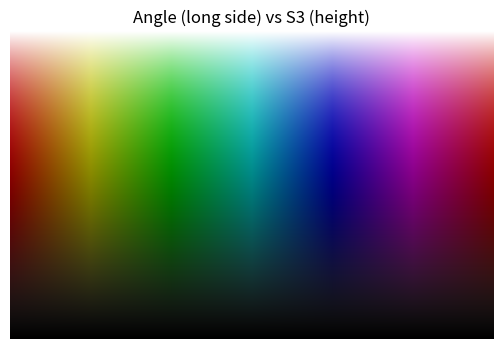

Reproduce this figure in Python.
import numpy as np
import matplotlib.pyplot as plt
from matplotlib.colors import hsv_to_rgb


def map_s1s2s3_color(
        s1, s2, s3,
        title=None,
        s3_mode='auto',
        mask_eps=1e-12,
        show=False,
        extent=None,
        figsize=(4, 4),
        dpi=100,
):
    """
    可视化三通道场 S[...,0]=s1, S[...,1]=s2, S[...,2]=s3，使用 HSV 颜色映射：
      - Hue:   来自 angle = atan2(S2, S1)，映射到 [0,1]
      - Sat:   默认 1；在 sqrt(S1^2+S2^2) < mask_eps 处置 0（避免相位不定产生杂色）
      - Value: 由 S3 映射黑到白

    返回
    ----
    rgb : np.ndarray
        形状与 S[..., :3] 的空间维一致的 RGB 图，范围 [0,1]。
    """
    S = np.stack([s1, s2, s3], axis=-1)
    S = np.asarray(S)
    if S.shape[-1] != 3:
        raise ValueError("输入 S 的最后一维必须是 3，对应 (S1, S2, S3)。")

    S1, S2, S3 = S[..., 0], S[..., 1], S[..., 2]

    # 1) Hue：由角度映射到 [0,1]
    angle = np.arctan2(S2, S1)                     # [-pi, pi]
    hue = (angle + np.pi) / (2 * np.pi)            # [0,1]

    # 2) Saturation：默认 1，在相位不确定处降为 0
    mag12 = np.hypot(S1, S2)
    sat = np.ones_like(mag12)
    sat = np.where(mag12 < mask_eps, 0.0, sat)

    # 3) Value：由 S3 映射到 [0,1]，即黑→白
    if s3_mode == '01':
        val = np.clip(S3, 0.0, 1.0)
    elif s3_mode == '-11':
        val = (S3 + 1.0) / 2.0
        val = np.clip(val, 0.0, 1.0)
    elif s3_mode == 'minmax':
        s3_min, s3_max = np.min(S3), np.max(S3)
        if np.isclose(s3_max, s3_min):
            val = np.zeros_like(S3)  # 全常数时置黑
        else:
            val = (S3 - s3_min) / (s3_max - s3_min)
    elif s3_mode == 'auto':
        s3_min, s3_max = np.min(S3), np.max(S3)
        if s3_min >= 0.0 and s3_max <= 1.0:
            val = np.clip(S3, 0.0, 1.0)
        elif s3_min >= -1.0 and s3_max <= 1.0:
            val = (S3 + 1.0) / 2.0
            val = np.clip(val, 0.0, 1.0)
        else:
            if np.isclose(s3_max, s3_min):
                val = np.zeros_like(S3)
            else:
                val = (S3 - s3_min) / (s3_max - s3_min)
    else:
        raise ValueError("未知 s3_mode，需为 {'auto','01','-11','minmax'} 之一。")

    # 组合 HSV -> RGB
    hsv = np.stack([hue, 1-np.abs(1-2*val)**2, val], axis=-1)
    # hsv = np.stack([hue, 1-np.abs(1-2*val), val], axis=-1)
    # hsv = np.stack([hue, sat, val], axis=-1)
    rgb = hsv_to_rgb(hsv)

    # 绘图
    if show:
        plt.figure(figsize=figsize, dpi=dpi)
        plt.imshow(rgb, origin='lower', extent=extent)
        if title is not None:
            plt.title(title)
        plt.axis('off')
        plt.show()

    return rgb


def make_angle_s3_test(width=1000, height=400):
    """
    生成矩形测试图案：
      - 宽度方向：角度 theta 从 -pi 线性到 +pi
      - 高度方向：S3 从 -1 线性到 +1
    """
    # 水平长边是角度
    theta = np.linspace(-np.pi, np.pi, num=width, endpoint=True)         # [-pi, pi]
    # 垂直方向是 S3
    s3 = np.linspace(-1.0, 1.0, num=height, endpoint=True)               # [-1, 1]
    # 网格
    T, S3 = np.meshgrid(theta, s3)                                       # 形状 (H, W)

    # S1, S2 由角度给出；这样 hue 只由角度控制
    S1 = np.cos(T)
    S2 = np.sin(T)

    # 画图（extent 标注物理坐标范围：横轴角度，纵轴 S3）
    rgb = map_s1s2s3_color(
        S1, S2, S3,
        title="Angle (long side) vs S3 (height)",
        s3_mode='-11',              # 明确告知 S3∈[-1,1]
        show=True,
        extent=(-np.pi/2, np.pi/2, -1.0, 1.0),
        figsize=(8, 4),
    )
    return rgb

def convert_complex2rbg(field, title=None, show=False):
    amp = np.abs(field)
    phase = np.angle(field)
    amp_norm = amp / amp.max()
    hue = (phase + np.pi) / (2*np.pi)
    hsv = np.stack((hue, np.ones_like(hue), amp_norm), axis=-1)
    rgb = hsv_to_rgb(hsv)
    if show:
        plt.figure(figsize=(4,4))
        plt.imshow(rgb, origin='lower', extent=(-1,1,-1,1))
        plt.title(title)
        plt.axis('off')
        plt.show()
    return rgb

if __name__ == '__main__':

    # 运行测试
    _ = make_angle_s3_test()
